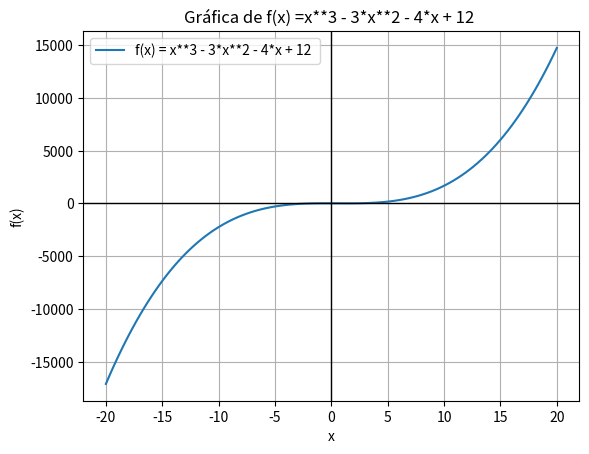

Source code (Python):
# Importamos las librerías necesarias
import numpy as np  # Para manejar arreglos numéricos y cálculos matemáticos
import matplotlib.pyplot as plt  # Para graficar la función

# Definimos la función f(x), que representa una ecuación lineal
def f(x):
    return 2*x**3 - 3*x**2 - 4*x + 12 # Calculamos el valor de la función para un valor dado de x

# Generamos un conjunto de valores para x en el rango de -2 a 2
# np.linspace(-2, 2, 12) genera 12 valores equidistantes entre -2 y 2
x = np.linspace(-20, 20, 120)

# Calculamos los valores de f(x) evaluando la función en cada valor de x
y = f(x)

# Imprimimos los valores de x y f(x) para ver los resultados numéricos
print("Valores de x y f(x): ")
for i in range(len(x)):  # Iteramos sobre cada valor de x
    print(f"x = {x[i]:.2f}, f(x) = {y[i]:.2f}")  # Mostramos x con 2 decimales y su correspondiente f(x)

# Graficamos la función
plt.plot(x, y, label="f(x) = x**3 - 3*x**2 - 4*x + 12 ")  # Dibujamos la línea y añadimos marcadores en los puntos

# Configuramos la gráfica
plt.title("Gráfica de f(x) =x**3 - 3*x**2 - 4*x + 12 ")  # Título de la gráfica
plt.xlabel("x")  # Etiqueta del eje X
plt.ylabel("f(x)")  # Etiqueta del eje Y

# Añadimos líneas en los ejes X y Y para referencia
plt.axhline(0, color='black', linewidth=1)  # Línea horizontal en y=0 (eje X)
plt.axvline(0, color='black', linewidth=1)  # Línea vertical en x=0 (eje Y)

# Mostramos la cuadrícula para facilitar la lectura de valores
plt.grid(True)

# Mostramos la leyenda de la función
plt.legend()

# Finalmente, mostramos la gráfica
plt.show()